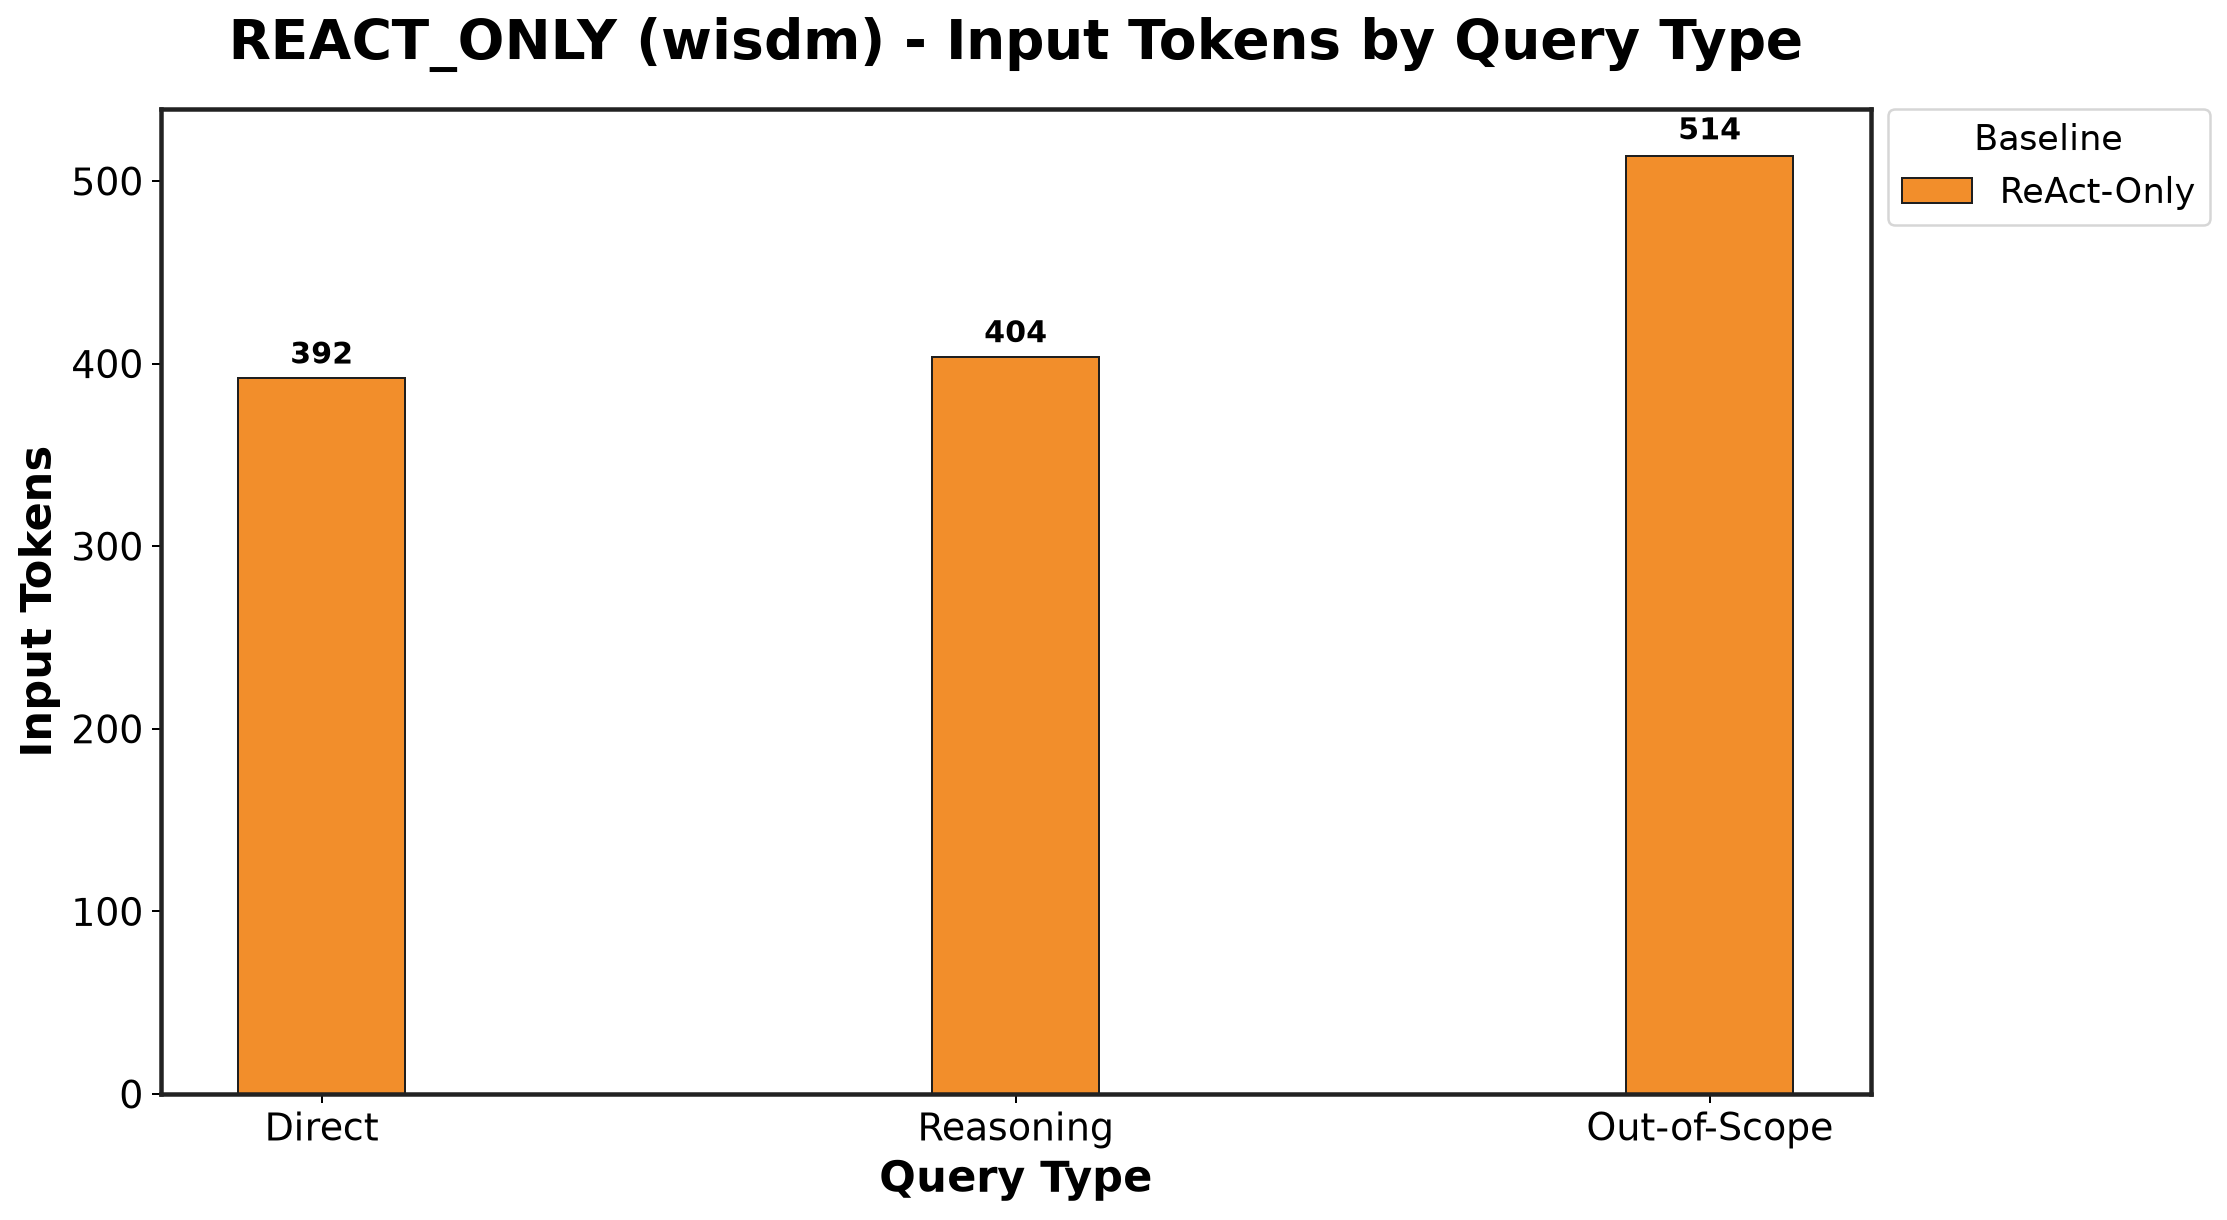

The table this chart was drawn from, first rows:
Baseline, Direct_mean, Direct_std, Reasoning_mean, Reasoning_std, Out-of-Scope_mean, Out-of-Scope_std
ReAct-Only, 392.2, 4.509, 403.8, 10.62, 513.8, 113.9
